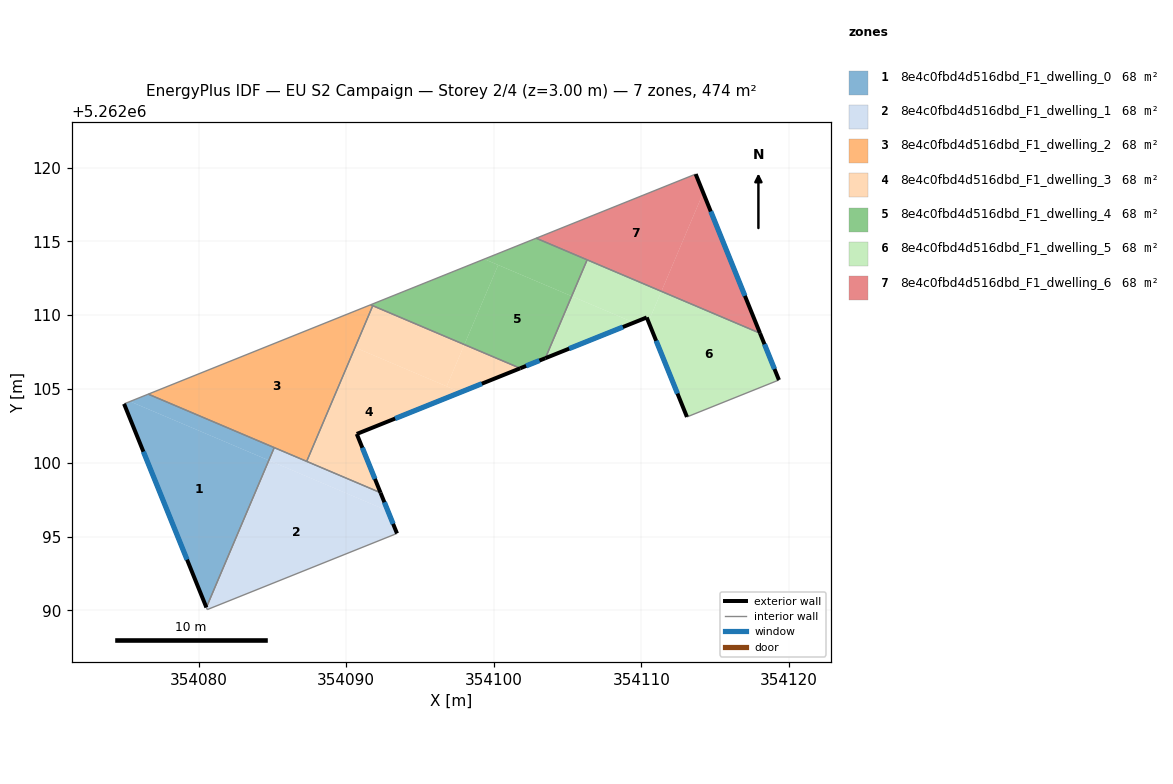
=== STOREY PLAN SPEC (per zone: floor XY polygon, exterior-wall plan segments, windows/doors) ===
zone 1: 8e4c0fbd4d516dbd_F1_dwelling_0  (67.7 m²)
  floor: (354084.76, 5262100.16) (354080.53, 5262090.19) (354074.95, 5262103.99) (354075.36, 5262104.15)
  floor: (354085.12, 5262101.03) (354084.76, 5262100.16) (354075.36, 5262104.15) (354076.59, 5262104.65)
  exterior wall: (354074.95, 5262103.99) – (354080.53, 5262090.19)  [14.9 m]
    window: (354076.26, 5262100.75) – (354079.22, 5262093.43)  [12.6 m²]
  interior walls: 3
zone 2: 8e4c0fbd4d516dbd_F1_dwelling_1  (67.7 m²)
  floor: (354092.82, 5262096.74) (354093.44, 5262095.21) (354080.58, 5262090.05) (354080.56, 5262090.11) (354084.82, 5262100.14)
  floor: (354084.82, 5262100.14) (354080.56, 5262090.11) (354080.53, 5262090.19) (354084.76, 5262100.16)
  floor: (354092.33, 5262097.97) (354092.82, 5262096.74) (354084.76, 5262100.16) (354085.12, 5262101.03)
  exterior wall: (354093.44, 5262095.21) – (354092.33, 5262097.97)  [3.0 m]
    window: (354093.18, 5262095.86) – (354092.59, 5262097.32)  [2.5 m²]
  interior walls: 5
zone 3: 8e4c0fbd4d516dbd_F1_dwelling_2  (67.7 m²)
  floor: (354091.80, 5262110.64) (354087.32, 5262100.09) (354076.59, 5262104.65) (354091.65, 5262110.71)
  interior walls: 5
zone 4: 8e4c0fbd4d516dbd_F1_dwelling_3  (67.7 m²)
  floor: (354097.75, 5262104.78) (354090.72, 5262101.95) (354090.73, 5262101.91) (354092.33, 5262097.97) (354087.32, 5262100.09) (354090.60, 5262107.81)
  floor: (354098.01, 5262108.01) (354096.81, 5262105.18) (354090.60, 5262107.81) (354091.80, 5262110.64)
  floor: (354101.79, 5262106.40) (354097.75, 5262104.78) (354096.81, 5262105.18) (354098.01, 5262108.01)
  exterior wall: (354092.33, 5262097.97) – (354090.72, 5262101.95)  [4.3 m]
    window: (354091.95, 5262098.90) – (354091.09, 5262101.02)  [3.6 m²]
  exterior wall: (354090.72, 5262101.95) – (354101.79, 5262106.40)  [11.9 m]
    window: (354093.32, 5262103.00) – (354099.19, 5262105.36)  [10.1 m²]
  interior walls: 3
zone 5: 8e4c0fbd4d516dbd_F1_dwelling_4  (67.7 m²)
  floor: (354105.28, 5262111.29) (354103.50, 5262107.09) (354101.79, 5262106.40) (354098.01, 5262108.01) (354100.30, 5262113.40)
  floor: (354100.30, 5262113.40) (354098.01, 5262108.01) (354091.65, 5262110.71) (354099.36, 5262113.80)
  floor: (354106.33, 5262113.75) (354105.28, 5262111.29) (354099.36, 5262113.80) (354102.88, 5262115.22)
  exterior wall: (354101.79, 5262106.40) – (354103.50, 5262107.09)  [1.8 m]
    window: (354102.19, 5262106.56) – (354103.10, 5262106.93)  [1.5 m²]
  interior walls: 5
zone 6: 8e4c0fbd4d516dbd_F1_dwelling_5  (67.7 m²)
  floor: (354109.50, 5262109.50) (354103.50, 5262107.09) (354105.28, 5262111.29)
  floor: (354118.04, 5262108.78) (354119.32, 5262105.61) (354113.09, 5262103.11) (354110.48, 5262109.55) (354111.36, 5262111.62)
  floor: (354111.36, 5262111.61) (354110.48, 5262109.55) (354110.36, 5262109.85) (354109.50, 5262109.50) (354105.28, 5262111.29) (354106.33, 5262113.75)
  exterior wall: (354119.32, 5262105.61) – (354118.04, 5262108.78)  [3.4 m]
    window: (354119.02, 5262106.35) – (354118.34, 5262108.03)  [2.9 m²]
  exterior wall: (354110.36, 5262109.85) – (354113.09, 5262103.11)  [7.3 m]
    window: (354111.00, 5262108.26) – (354112.45, 5262104.69)  [6.1 m²]
  exterior wall: (354103.50, 5262107.09) – (354110.36, 5262109.85)  [7.4 m]
    window: (354105.11, 5262107.73) – (354108.75, 5262109.20)  [6.2 m²]
  interior walls: 3
zone 7: 8e4c0fbd4d516dbd_F1_dwelling_6  (67.7 m²)
  floor: (354113.68, 5262119.56) (354114.19, 5262118.29) (354111.36, 5262111.61) (354102.88, 5262115.22)
  floor: (354114.19, 5262118.29) (354118.04, 5262108.78) (354111.36, 5262111.61)
  exterior wall: (354118.04, 5262108.78) – (354113.68, 5262119.56)  [11.6 m]
    window: (354117.02, 5262111.31) – (354114.71, 5262117.03)  [9.8 m²]
  interior walls: 3

=== DERIVED (storey summary) ===
Building: EU S2 Campaign
Storey: 2 of 4  (floor level z = 3.00 m)
Storey gross floor area: 474.1 m²
Zones on this storey: 7
  - 8e4c0fbd4d516dbd_F1_dwelling_0: floor 67.7 m²; exterior wall 14.9 m (44.6 m²); 1 window(s) 12.6 m²; WWR 28.1%
  - 8e4c0fbd4d516dbd_F1_dwelling_1: floor 67.7 m²; exterior wall 3.0 m (8.9 m²); 1 window(s) 2.5 m²; WWR 28.1%
  - 8e4c0fbd4d516dbd_F1_dwelling_2: floor 67.7 m²
  - 8e4c0fbd4d516dbd_F1_dwelling_3: floor 67.7 m²; exterior wall 16.2 m (48.7 m²); 2 window(s) 13.7 m²; WWR 28.1%
  - 8e4c0fbd4d516dbd_F1_dwelling_4: floor 67.7 m²; exterior wall 1.8 m (5.5 m²); 1 window(s) 1.5 m²; WWR 28.1%
  - 8e4c0fbd4d516dbd_F1_dwelling_5: floor 67.7 m²; exterior wall 18.1 m (54.3 m²); 3 window(s) 15.3 m²; WWR 28.1%
  - 8e4c0fbd4d516dbd_F1_dwelling_6: floor 67.7 m²; exterior wall 11.6 m (34.9 m²); 1 window(s) 9.8 m²; WWR 28.1%
Zone adjacency (shared interzone walls):
  - 8e4c0fbd4d516dbd_F1_dwelling_0 ↔ 8e4c0fbd4d516dbd_F1_dwelling_1
  - 8e4c0fbd4d516dbd_F1_dwelling_0 ↔ 8e4c0fbd4d516dbd_F1_dwelling_2
  - 8e4c0fbd4d516dbd_F1_dwelling_1 ↔ 8e4c0fbd4d516dbd_F1_dwelling_2
  - 8e4c0fbd4d516dbd_F1_dwelling_1 ↔ 8e4c0fbd4d516dbd_F1_dwelling_3
  - 8e4c0fbd4d516dbd_F1_dwelling_2 ↔ 8e4c0fbd4d516dbd_F1_dwelling_3
  - 8e4c0fbd4d516dbd_F1_dwelling_2 ↔ 8e4c0fbd4d516dbd_F1_dwelling_4
  - 8e4c0fbd4d516dbd_F1_dwelling_3 ↔ 8e4c0fbd4d516dbd_F1_dwelling_4
  - 8e4c0fbd4d516dbd_F1_dwelling_4 ↔ 8e4c0fbd4d516dbd_F1_dwelling_5
  - 8e4c0fbd4d516dbd_F1_dwelling_4 ↔ 8e4c0fbd4d516dbd_F1_dwelling_6
  - 8e4c0fbd4d516dbd_F1_dwelling_5 ↔ 8e4c0fbd4d516dbd_F1_dwelling_6